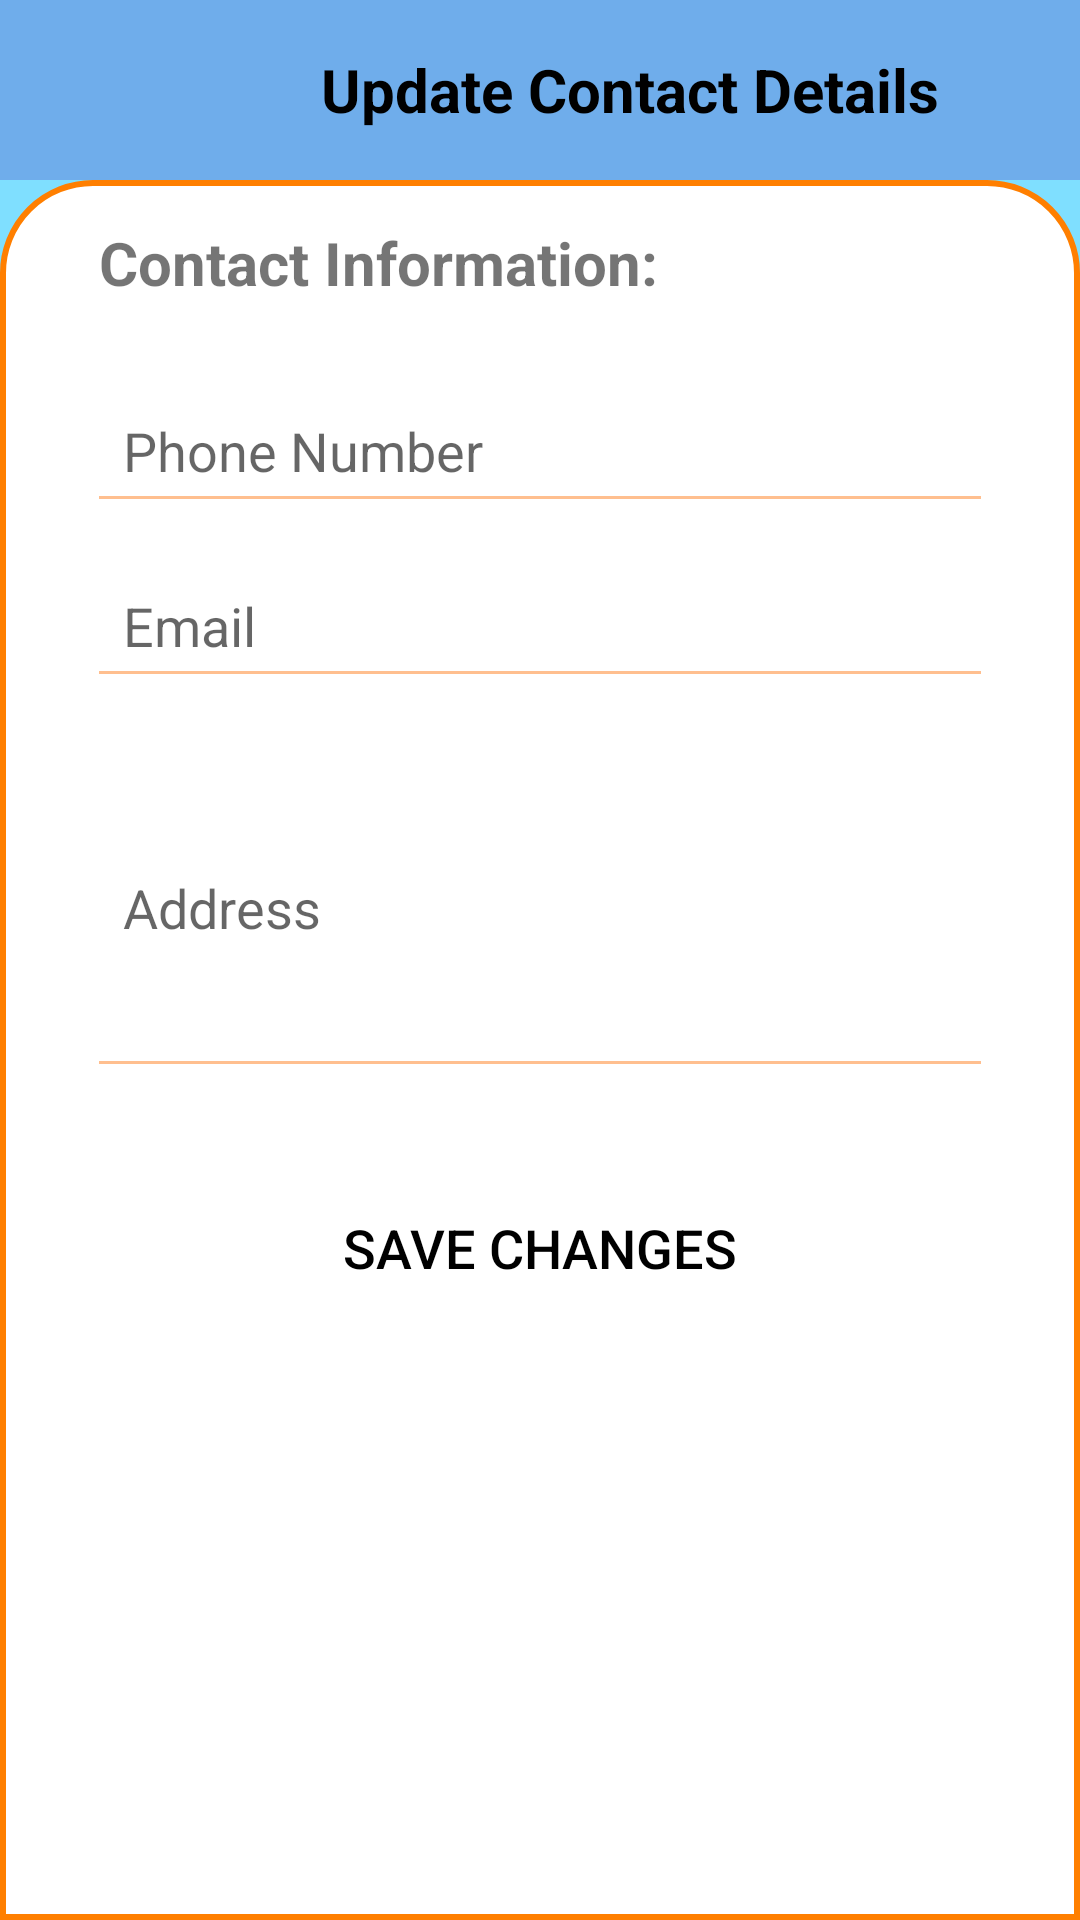

Layout XML and referenced resources for this Android screen:
<!-- AndroidManifest.xml: activity theme splash_screen -->
<!-- res/layout/activity_update_contact_details.xml -->
<?xml version="1.0" encoding="utf-8"?>
<LinearLayout xmlns:android="http://schemas.android.com/apk/res/android"
    xmlns:app="http://schemas.android.com/apk/res-auto"
    xmlns:tools="http://schemas.android.com/tools"
    android:id="@+id/main"
    android:layout_width="match_parent"
    android:layout_height="match_parent"
    android:background="#8000BFFF"
    android:orientation="vertical"
    tools:context=".UpdateContactDetailsActivity">

    <LinearLayout
        android:layout_width="match_parent"
        android:layout_height="60dp"
        android:background="#F5883F"
        android:gravity="center_vertical"
        android:backgroundTint="@color/figma_blue"
        android:orientation="horizontal">

        <ImageButton
            android:id="@+id/back_btn"
            android:layout_width="50dp"
            android:layout_height="50dp"
            android:layout_marginStart="10dp"
            android:background="@drawable/back_arrow"
            tools:ignore="TouchTargetSizeCheck,SpeakableTextPresentCheck" />

        <TextView
            android:id="@+id/about_heading_textView"
            android:layout_width="match_parent"
            android:layout_height="match_parent"
            android:layout_marginTop="10dp"
            android:layout_marginBottom="10dp"
            android:gravity="center"
            android:text="Update Contact Details"
            android:textAlignment="center"
            android:textColor="#000000"
            android:textSize="20sp"
            android:textStyle="bold"
            tools:ignore="RtlCompat" />
    </LinearLayout>

    <ScrollView
        android:layout_width="match_parent"
        android:layout_height="match_parent"
        android:fillViewport="true">

        <LinearLayout
            android:layout_width="match_parent"
            android:layout_height="match_parent"
            android:background="@drawable/top_cornered"
            android:orientation="vertical">

            <TextView
                android:id="@+id/updatePersonalInfoContactDetailsHeading"
                android:layout_width="match_parent"
                android:layout_height="wrap_content"
                android:layout_marginStart="25dp"
                android:layout_marginTop="10dp"
                android:layout_marginEnd="25dp"
                android:paddingStart="4dp"
                android:text="Contact Information:"
                android:textSize="20sp"
                android:textStyle="bold" />

            <EditText
                android:id="@+id/updateContactDetailsPersonalPhoneNumberEditText"
                android:layout_width="match_parent"
                android:layout_height="wrap_content"
                android:layout_marginStart="25dp"
                android:layout_marginTop="25dp"
                android:layout_marginEnd="25dp"
                android:backgroundTint="#FFBF8F"
                android:singleLine="true"
                android:hint="Phone Number"
                android:inputType="number"
                android:padding="12dp" />

            <EditText
                android:id="@+id/updateContactDetailsEmailEditText"
                android:layout_width="match_parent"
                android:layout_height="wrap_content"
                android:layout_marginStart="25dp"
                android:layout_marginTop="10dp"
                android:layout_marginEnd="25dp"
                android:singleLine="true"
                android:backgroundTint="#FFBF8F"
                android:hint="Email"
                android:inputType="text"
                android:padding="12dp" />

            
            <EditText
                android:id="@+id/updateContactDetailsPersonalAddressEditText"
                android:layout_width="match_parent"
                android:layout_height="120dp"
                android:layout_marginStart="25dp"
                android:layout_marginTop="10dp"
                android:layout_marginEnd="25dp"
                android:backgroundTint="#FFBF8F"
                android:hint="Address"
                android:inputType="textPostalAddress"
                android:padding="12dp" />



            <androidx.appcompat.widget.AppCompatButton
                android:id="@+id/updateContactDetailsSaveChangesBtn"
                android:layout_width="match_parent"
                android:layout_height="wrap_content"
                android:layout_marginStart="25dp"
                android:layout_marginTop="25dp"
                android:layout_marginEnd="25dp"
                android:layout_marginBottom="25dp"
                android:background="@drawable/home_screen_selfservice_shape"
                android:padding="16dp"
                android:textSize="18sp"
                android:text="Save Changes"
                android:textColor="@color/black" />
        </LinearLayout>
    </ScrollView>
</LinearLayout>
<!-- resources referenced by this layout -->
<resources>
  <color name="black">#FF000000</color>
  <color name="figma_blue">#6FADEB</color>
  <!-- drawable top_cornered (drawable) -->
  <?xml version="1.0" encoding="utf-8"?>
  <shape xmlns:android="http://schemas.android.com/apk/res/android">
      <solid android:color="#ffffff" />
      <stroke android:width="2dp" android:color="#FF7F00"/>
  
      <corners
          android:bottomRightRadius="0dp"
          android:topRightRadius="30dp"
          android:bottomLeftRadius="0dp"
          android:topLeftRadius="30dp"
          />
  
      <padding android:left="4dp"
          android:top="4dp"
          android:right="4dp"
          android:bottom="4dp"/>
  </shape>
  <style name="splash_screen" parent="Theme.MaterialComponents.Light.NoActionBar">
          <item name="android:windowIsTranslucent">true</item>
          <item name="android:forceDarkAllowed" tools:targetApi="q">false</item>
      </style>
</resources>
